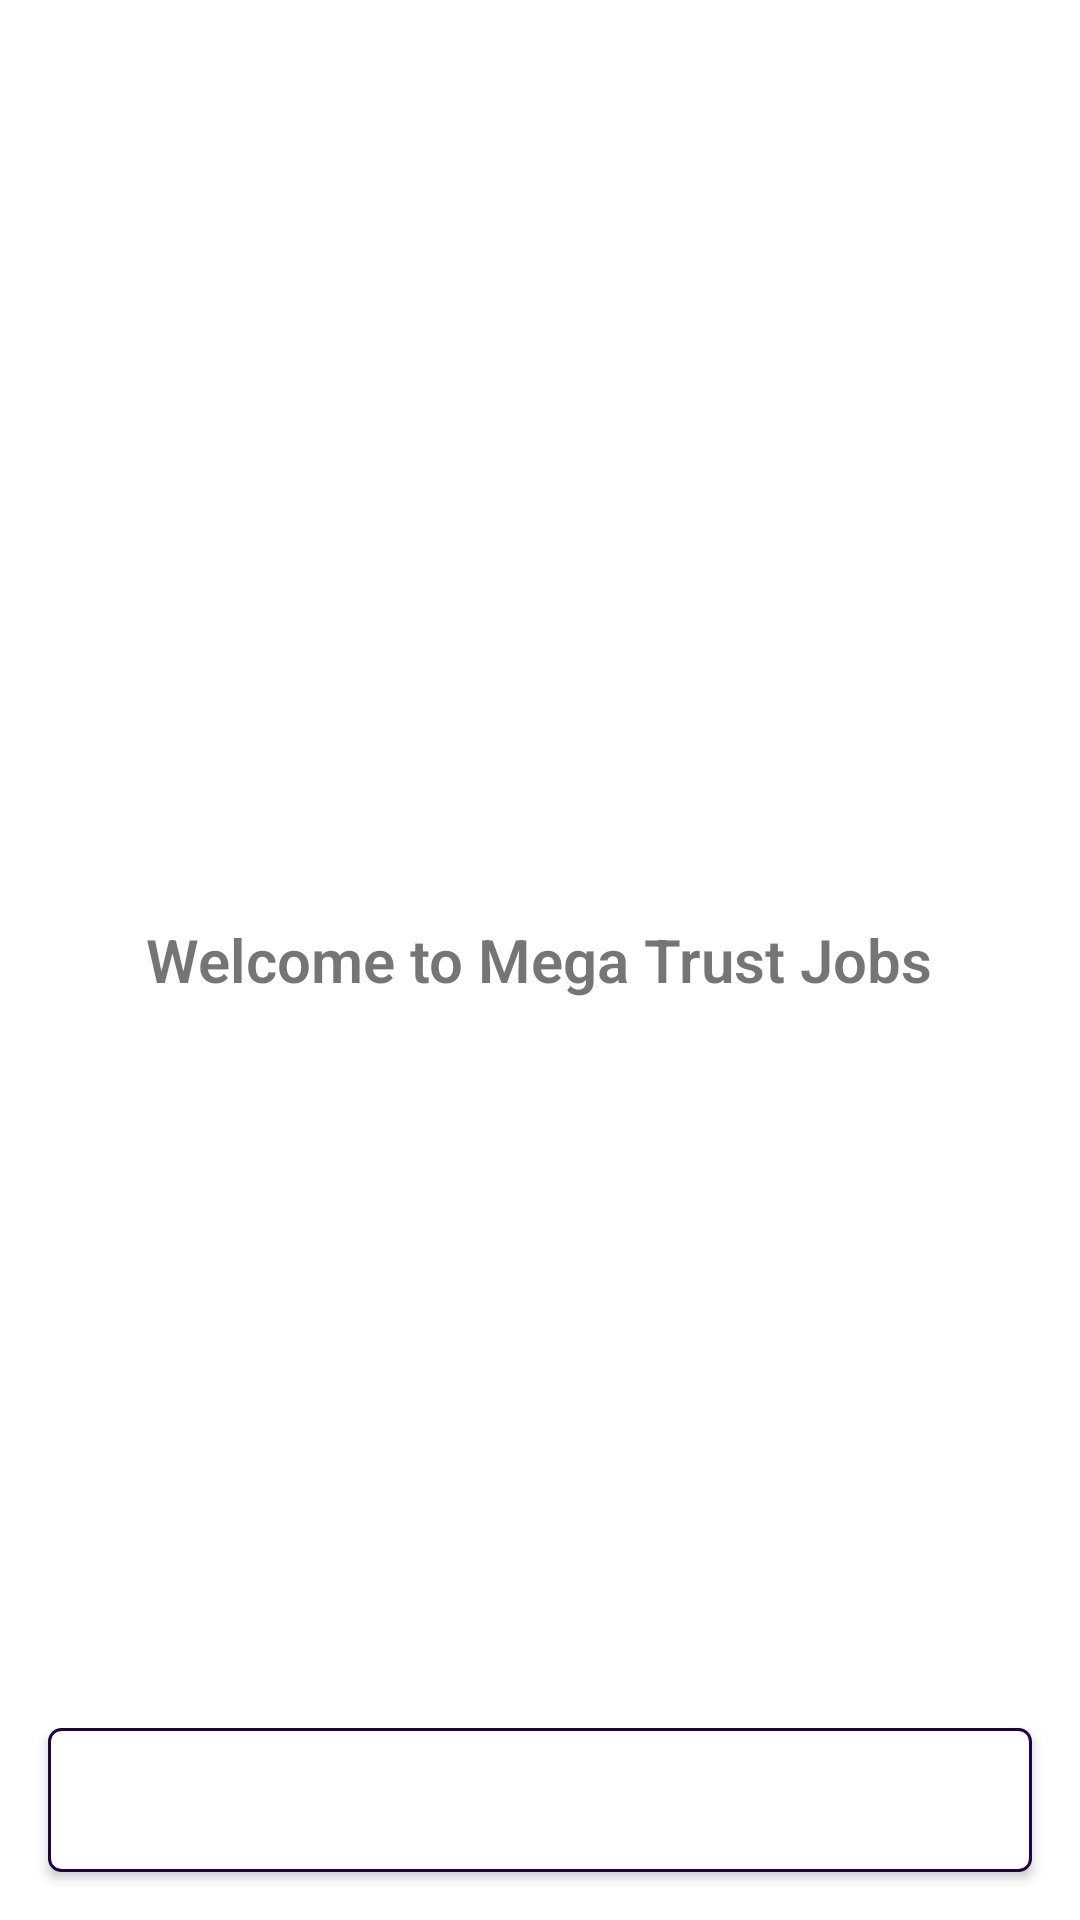

Reconstruct the res/layout file that produces this screen, plus the resources it refers to.
<!-- AndroidManifest.xml: application theme Theme.Mega -->
<!-- res/layout/fragment_splash.xml -->
<?xml version="1.0" encoding="utf-8"?>
<RelativeLayout xmlns:android="http://schemas.android.com/apk/res/android"
    android:id="@+id/error_connect"
    android:layout_width="match_parent"
    android:layout_height="match_parent">


    <TextView
        android:id="@+id/welcome_title"
        android:layout_width="wrap_content"
        android:layout_height="wrap_content"
        android:layout_centerInParent="true"
        android:layout_marginTop="24dp"
        android:fontFamily="sans-serif-light"
        android:gravity="center_horizontal"
        android:text="Welcome to Mega Trust Jobs"
        android:textSize="20sp"
        android:textStyle="bold" />


    <Button
        android:id="@+id/start"
        android:layout_width="match_parent"
        android:layout_height="wrap_content"
        android:layout_alignParentBottom="true"
        android:layout_centerHorizontal="true"
        android:layout_marginHorizontal="16dp"
        android:layout_marginBottom="16dp"
        android:background="@drawable/button_shape"
        android:fontFamily="sans-serif-medium"
        android:textStyle="bold"
        android:text="start"
        android:textColor="#fff"
        android:textSize="17sp"
        android:typeface="serif" />

</RelativeLayout>
<!-- resources referenced by this layout -->
<resources>
  <!-- drawable button_shape (drawable) -->
  <?xml version="1.0" encoding="utf-8"?>
  <shape xmlns:android="http://schemas.android.com/apk/res/android">
      <solid android:color="#FFFFFF"/>
      <corners android:radius="4dp"/>
      <stroke android:color="#1E0147" android:width="1dp"/>
  </shape>
  <style name="Theme.Mega" parent="Theme.MaterialComponents.DayNight.DarkActionBar">
          
          <item name="colorPrimary">@color/purple_500</item>
          <item name="colorPrimaryVariant">@color/purple_700</item>
          <item name="colorOnPrimary">@color/white</item>
          
          <item name="colorSecondary">@color/teal_200</item>
          <item name="colorSecondaryVariant">@color/teal_700</item>
          <item name="colorOnSecondary">@color/black</item>
          
          <item name="android:statusBarColor" tools:targetApi="l">?attr/colorPrimaryVariant</item>
          
      </style>
  <!-- not gathered from this repository: default colours our renderer supplied (Android Studio template values) -->
  <color name="purple_500">#FF6200EE</color>
  <color name="purple_700">#FF3700B3</color>
  <color name="teal_200">#FF03DAC5</color>
  <color name="teal_700">#FF018786</color>
  <color name="black">#FF000000</color>
  <color name="white">#FFFFFFFF</color>
</resources>
